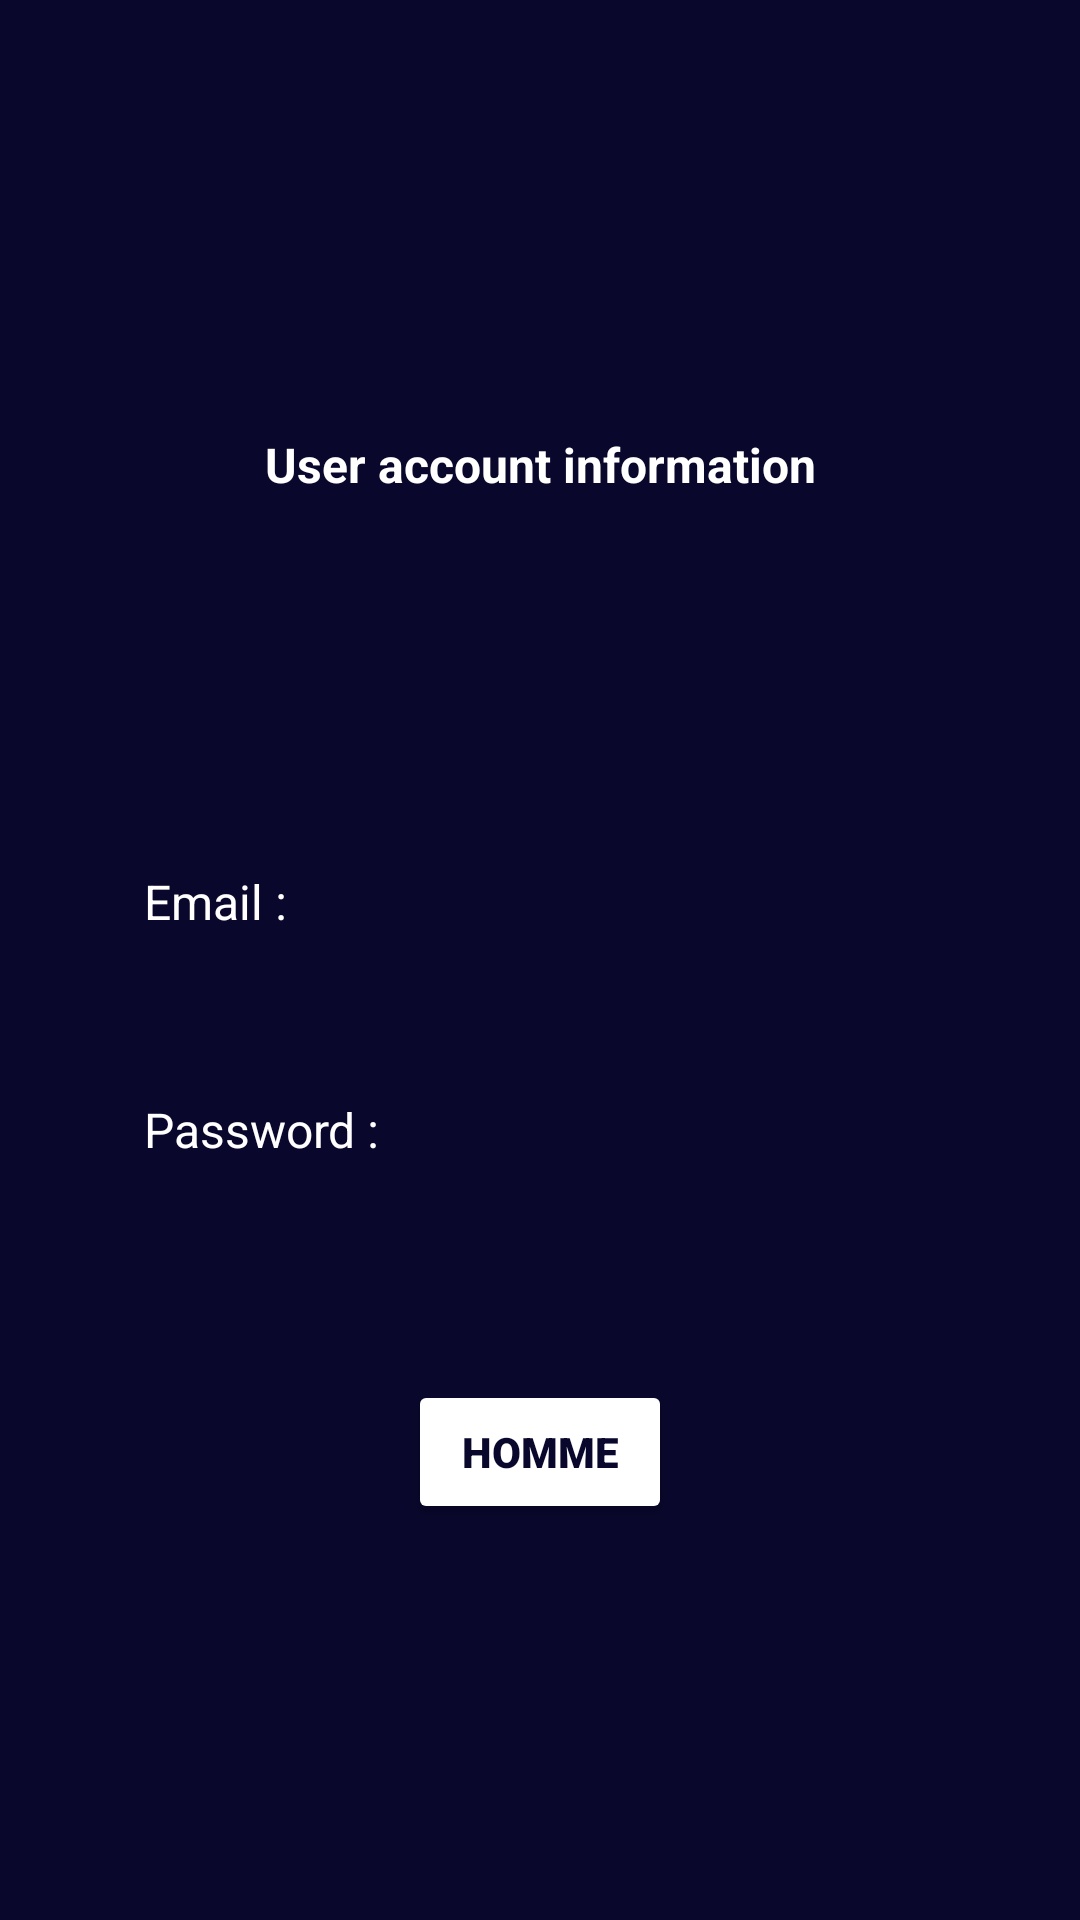

Reconstruct the res/layout file that produces this screen, plus the resources it refers to.
<!-- AndroidManifest.xml: application theme Theme.Ajincodew -->
<!-- res/layout/activity_main.xml -->
<?xml version="1.0" encoding="utf-8"?>
<androidx.constraintlayout.widget.ConstraintLayout xmlns:android="http://schemas.android.com/apk/res/android"
    xmlns:app="http://schemas.android.com/apk/res-auto"
    xmlns:tools="http://schemas.android.com/tools"
    android:id="@+id/container"
    android:layout_width="match_parent"
    android:layout_height="match_parent"
    android:background="@color/white"
    android:backgroundTint="@color/move"
    app:circularflow_radiusInDP="45">




    <ProgressBar
        android:id="@+id/loading"
        android:layout_width="wrap_content"
        android:layout_height="wrap_content"
        android:layout_gravity="center"
        android:layout_marginTop="64dp"
        android:layout_marginBottom="64dp"
        android:visibility="gone"
        app:layout_constraintBottom_toBottomOf="parent"
        app:layout_constraintTop_toTopOf="parent"
        app:layout_constraintVertical_bias="0.3"
        tools:ignore="MissingConstraints" />

    <TextView
        android:id="@+id/textView"
        android:layout_width="wrap_content"
        android:layout_height="wrap_content"
        android:layout_marginTop="144dp"
        android:text="User account information"
        android:textColor="#FFFFFF"
        android:textSize="16sp"
        android:textStyle="bold"
        app:layout_constraintEnd_toEndOf="parent"
        app:layout_constraintStart_toStartOf="parent"
        app:layout_constraintTop_toTopOf="parent"
        tools:ignore="MissingConstraints" />

    <TextView
        android:id="@+id/password"
        android:layout_width="wrap_content"
        android:layout_height="wrap_content"
        android:layout_marginStart="48dp"
        android:layout_marginTop="56dp"
        android:text="Password :"
        android:textColor="#FFFFFF"
        android:textSize="16sp"
        app:layout_constraintBottom_toTopOf="@+id/homme"
        app:layout_constraintStart_toStartOf="parent"
        app:layout_constraintTop_toTopOf="@+id/username"
        app:layout_constraintVertical_bias="0.216"
        tools:ignore="MissingConstraints" />

    <Button
        android:id="@+id/homme"
        android:layout_width="wrap_content"
        android:layout_height="wrap_content"
        android:layout_marginBottom="132dp"
        android:backgroundTint="@android:color/white"
        android:fontFamily="sans-serif-black"
        android:text="Homme"
        android:textColor="@color/move"
        android:textStyle="bold"
        app:iconTint="#FFFFFF"
        app:layout_constraintBottom_toBottomOf="parent"
        app:layout_constraintEnd_toEndOf="parent"
        app:layout_constraintStart_toStartOf="parent"
        app:rippleColor="#FAFAFA" />

    <TextView
        android:id="@+id/username"
        android:layout_width="wrap_content"
        android:layout_height="wrap_content"
        android:layout_marginStart="48dp"
        android:layout_marginTop="124dp"
        android:text="Email :"
        android:textColor="#FFFFFF"
        android:textColorHighlight="#FFFFFF"
        android:textColorHint="#FFFFFF"
        android:textColorLink="#FFFFFF"
        android:textSize="16sp"
        app:layout_constraintStart_toStartOf="parent"
        app:layout_constraintTop_toBottomOf="@+id/textView"
        tools:ignore="DuplicateIds,MissingConstraints" />


</androidx.constraintlayout.widget.ConstraintLayout>
<!-- resources referenced by this layout -->
<resources>
  <color name="move">#09072B</color>
  <color name="white">#FFFFFFFF</color>
  <style name="Theme.Ajincodew" parent="Theme.MaterialComponents.DayNight.DarkActionBar">
          
          <item name="colorPrimary">@color/move</item>
          <item name="colorPrimaryVariant">@color/move</item>
          <item name="colorOnPrimary">@color/move</item>
          
          <item name="colorSecondary">@color/move</item>
          <item name="colorSecondaryVariant">@color/move</item>
          <item name="colorOnSecondary">@color/move</item>
          
          <item name="android:statusBarColor">?attr/colorPrimaryVariant</item>
          
      </style>
</resources>
